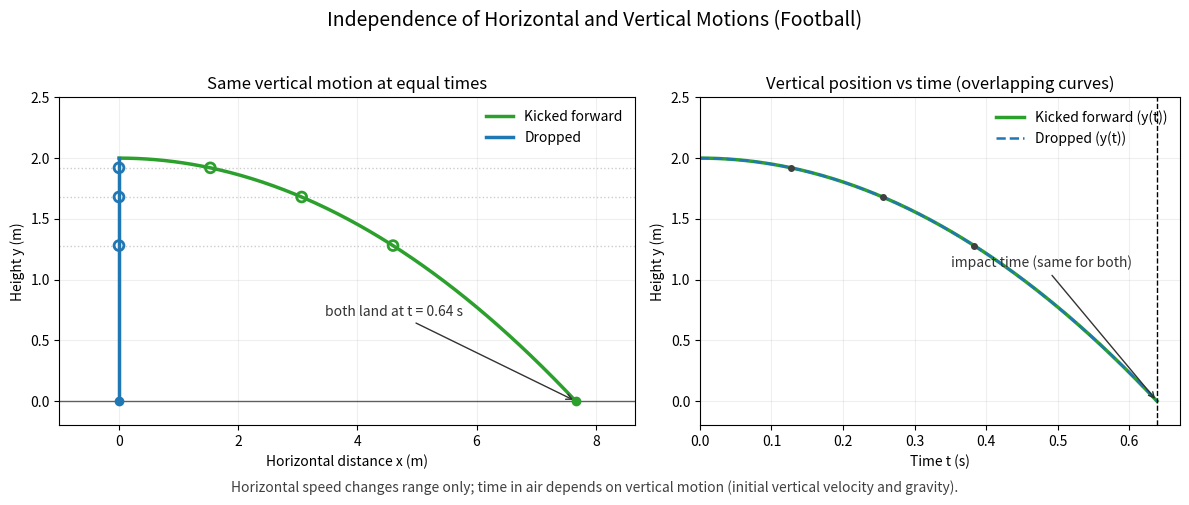

This figure's Python source:
import numpy as np
import matplotlib.pyplot as plt

# Parameters
g = 9.81          # gravity (m/s^2)
y0 = 2.0          # initial height (m), approximate ball release height
v0x = 12.0        # horizontal kick speed (m/s)

# Time to impact (both balls): depends only on vertical motion here (v0y = 0)
t_f = np.sqrt(2 * y0 / g)

# Time arrays
T = np.linspace(0, t_f, 300)

# Kinematics (no air resistance)
# Kicked forward: v0y = 0, v0x > 0
x_kick = v0x * T
y_common = y0 - 0.5 * g * T**2  # vertical motion shared by both

# Dropped: v0x = 0
x_drop = np.zeros_like(T)

# Mark a few simultaneous snapshots
t_marks = np.array([0.2, 0.4, 0.6]) * t_f
xk_marks = v0x * t_marks
xd_marks = np.zeros_like(t_marks)
y_marks = y0 - 0.5 * g * t_marks**2

# Landing positions
xk_land = v0x * t_f
yd_land = 0.0  # y at landing

# Create figure
fig, axes = plt.subplots(1, 2, figsize=(12, 5), dpi=150, gridspec_kw={"width_ratios": [6, 5]})
ax_xy, ax_yt = axes

# Left: Trajectories in x-y plane
ax_xy.plot(x_kick, y_common, color='tab:green', lw=2.5, label='Kicked forward')
ax_xy.plot(x_drop, y_common, color='tab:blue', lw=2.5, label='Dropped')

# Ground line
ax_xy.axhline(0, color='k', lw=1, alpha=0.6)

# Simultaneous snapshots (same times -> same heights)
for ym in y_marks:
    ax_xy.axhline(ym, color='gray', lw=1, ls=':', alpha=0.4)

ax_xy.scatter(xk_marks, y_marks, s=50, facecolor='none', edgecolor='tab:green', lw=2, zorder=5)
ax_xy.scatter(xd_marks, y_marks, s=50, facecolor='none', edgecolor='tab:blue', lw=2, zorder=5)

# Landing markers and annotations
ax_xy.plot([xk_land], [0], marker='o', color='tab:green', ms=6, zorder=6)
ax_xy.plot([0], [0], marker='o', color='tab:blue', ms=6, zorder=6)
ax_xy.annotate(f"both land at t = {t_f:.2f} s", xy=(xk_land, 0), xytext=(xk_land*0.45, y0*0.35),
               arrowprops=dict(arrowstyle='->', color='0.2'), color='0.2', fontsize=10)

# Labels and styling
ax_xy.set_title('Same vertical motion at equal times', fontsize=12)
ax_xy.set_xlabel('Horizontal distance x (m)')
ax_xy.set_ylabel('Height y (m)')
ax_xy.set_xlim(-1, xk_land + 1)
ax_xy.set_ylim(-0.2, y0 + 0.5)
ax_xy.legend(frameon=False, loc='upper right')
ax_xy.grid(True, alpha=0.2)

# Right: Vertical position vs time (both overlap)
ax_yt.plot(T, y_common, color='tab:green', lw=2.5, label='Kicked forward (y(t))')
ax_yt.plot(T, y_common, color='tab:blue', lw=1.8, ls='--', label='Dropped (y(t))')
ax_yt.axvline(t_f, color='k', ls='--', lw=1)
ax_yt.annotate('impact time (same for both)', xy=(t_f, 0), xytext=(t_f*0.55, y0*0.55),
               arrowprops=dict(arrowstyle='->', color='0.2'), color='0.2', fontsize=10)

# Time markers
for tm in t_marks:
    ym = y0 - 0.5 * g * tm**2
    ax_yt.plot([tm], [ym], marker='o', color='0.25', ms=4)

ax_yt.set_title('Vertical position vs time (overlapping curves)', fontsize=12)
ax_yt.set_xlabel('Time t (s)')
ax_yt.set_ylabel('Height y (m)')
ax_yt.set_xlim(0, t_f * 1.05)
ax_yt.set_ylim(-0.2, y0 + 0.5)
ax_yt.legend(frameon=False, loc='upper right')
ax_yt.grid(True, alpha=0.2)

# Overall message
fig.suptitle('Independence of Horizontal and Vertical Motions (Football)', fontsize=14, y=0.98)
fig.text(0.5, 0.01, 'Horizontal speed changes range only; time in air depends on vertical motion (initial vertical velocity and gravity).',
         ha='center', va='bottom', fontsize=10, color='0.25')

fig.tight_layout(rect=[0, 0.03, 1, 0.95])

# Save figure
out_name = 'projectile_independence_football.png'
plt.savefig(out_name, dpi=300)
print(f'Saved figure to {out_name}')
